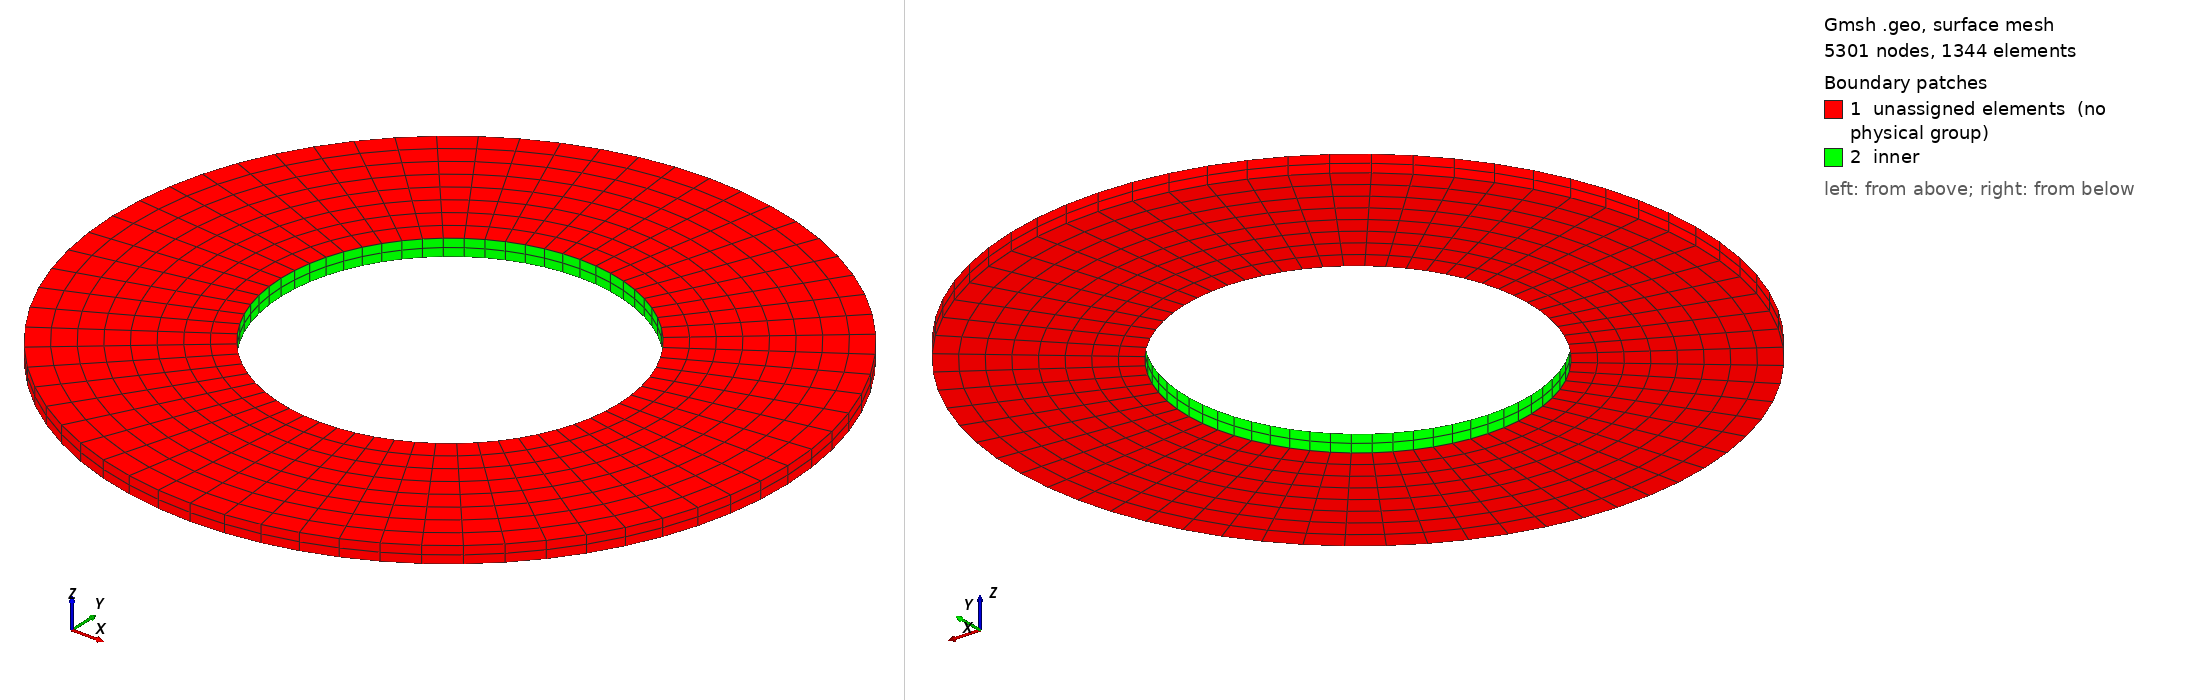

Gmsh geometry script, surface-meshed: 5301 nodes, 1344 surface elements. Boundary patches (legend numbers): 1 unassigned elements (no physical group), 2 inner. Left view from above one corner, right view from below the opposite corner. Legend entries are the model's physical surfaces; 'unassigned elements' are surfaces in no physical group. The drawing asked Gmsh for element sizes between 1% and 20% of the model's largest extent; the script's own settings can give other sizes.

=== annulus.geo (drawn) ===
SetFactory("OpenCASCADE");

a = 508;
b = 1016;
h = 25.4;
n = 8;

Point(1) = {0,0,0};

Point(2) = {a/2,0,0};
Point(3) = {0,a/2,0};
Point(4) = {-a/2,0,0};
Point(5) = {0,-a/2,0};

Point(6) = {b/2,0,0};
Point(7) = {0,b/2,0};
Point(8) = {-b/2,0,0};
Point(9) = {0,-b/2,0};

Circle(1) = {2, 1, 3};
Circle(2) = {3, 1, 4};
Circle(3) = {4, 1, 5};
Circle(4) = {5, 1, 2};
Circle(5) = {6, 1, 7};
Circle(6) = {7, 1, 8};
Circle(7) = {8, 1, 9};
Circle(8) = {9, 1, 6};

Line(9) = {2, 6};
Line(10) = {3, 7};
Line(11) = {4, 8};
Line(12) = {5, 9};

Curve Loop(1) = {9, 5, -10, -1};
Plane Surface(1) = {1};

Curve Loop(2) = {10, 6, -11, -2};
Plane Surface(2) = {2};

Curve Loop(3) = {11, 7, -12, -3};
Plane Surface(3) = {3};

Curve Loop(4) = {12, 8, -9, -4};
Plane Surface(4) = {4};

Transfinite Curve {1, 2, 3, 4, 5, 6, 7, 8} = 1+2*n;
Transfinite Curve {10, 11, 12, 9} = 1+n;

Transfinite Surface {1} = {2, 6, 7, 3};
Transfinite Surface {2} = {3, 7, 8, 4};
Transfinite Surface {3} = {8, 9, 5, 4};
Transfinite Surface {4} = {9, 6, 2, 5};

Mesh.RecombineAll = 1;
Extrude {0, 0, h} {
  Surface{1}; Surface{2}; Surface{3}; Surface{4}; Layers {n/4}; Recombine;
}

Mesh.ElementOrder = 2;
Mesh.SecondOrderIncomplete = 0;

Physical Volume("bulk") = {1, 2, 3, 4};
Physical Surface("inner") = {12, 16, 19, 8};
